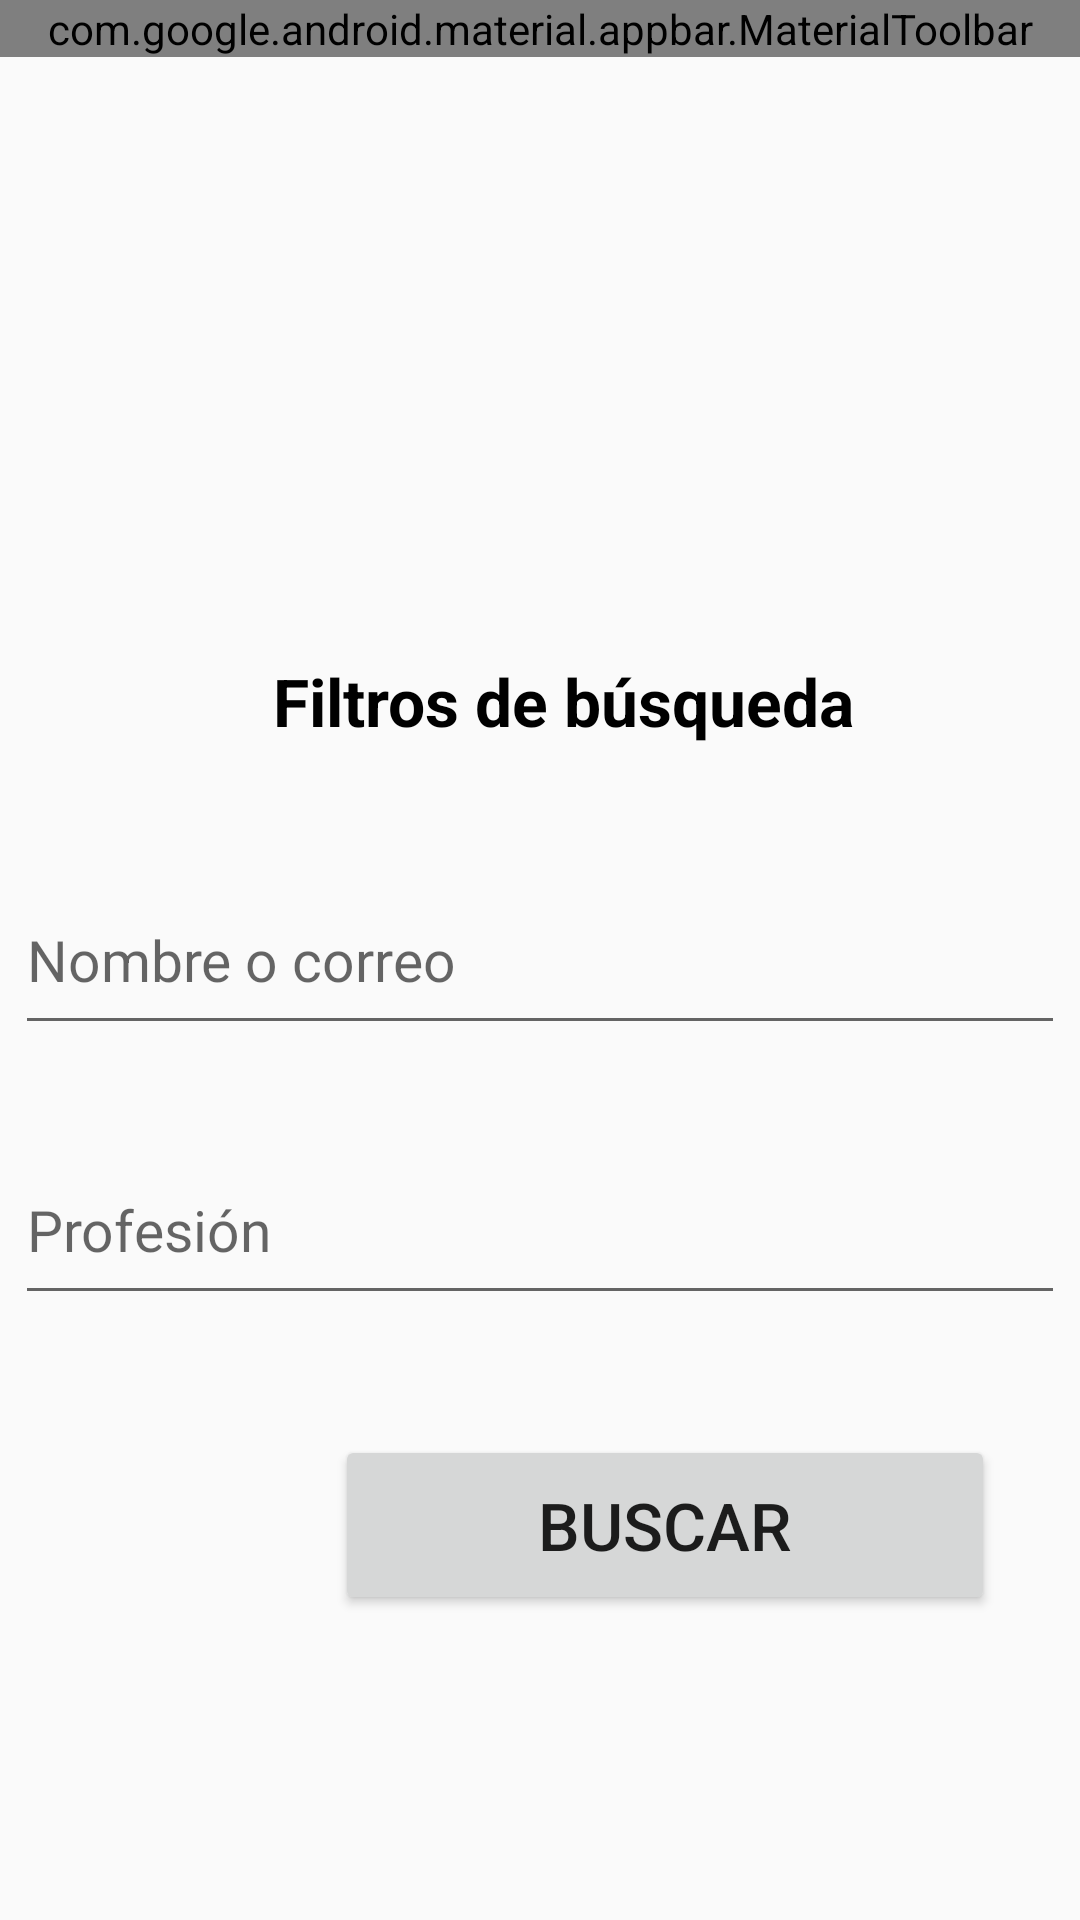

Android layout source for this screen:
<!-- AndroidManifest.xml: application theme AppTheme -->
<!-- res/layout/n_cnsmrbuscarfrlncrs.xml -->
<?xml version="1.0" encoding="utf-8"?>
<androidx.constraintlayout.widget.ConstraintLayout xmlns:android="http://schemas.android.com/apk/res/android"
    xmlns:app="http://schemas.android.com/apk/res-auto"
    xmlns:tools="http://schemas.android.com/tools"
    android:id="@+id/main"
    android:layout_width="match_parent"
    android:layout_height="match_parent"
    android:orientation="vertical"
    tools:context=".MainActivity_a_entrada">

    <com.google.android.material.appbar.AppBarLayout
        android:id="@+id/appBarLayout"
        android:layout_width="match_parent"
        android:layout_height="wrap_content"
        android:background="?attr/colorPrimary"
        app:layout_constraintEnd_toEndOf="parent"
        app:layout_constraintStart_toStartOf="parent"
        app:layout_constraintTop_toTopOf="parent">

        <com.google.android.material.appbar.MaterialToolbar
            android:id="@+id/toolbar"
            android:layout_width="match_parent"
            android:layout_height="wrap_content"
            app:menu="@menu/toolbar_menu"
            app:navigationIcon="@drawable/baseline_menu_24"
            app:navigationIconTint="?attr/colorOnPrimary"
            app:subtitle="High Pro"
            app:subtitleTextColor="?attr/colorOnPrimary"
            app:title="The Freelancer"
            app:titleTextColor="?attr/colorOnPrimary" />

    </com.google.android.material.appbar.AppBarLayout>

    <ImageView
        android:id="@+id/n_logo"
        android:layout_width="148dp"
        android:layout_height="115dp"
        android:layout_gravity="center_horizontal"
        android:layout_marginTop="55dp"
        app:layout_constraintEnd_toEndOf="parent"
        app:layout_constraintHorizontal_bias="0.5"
        app:layout_constraintStart_toStartOf="parent"
        app:layout_constraintTop_toBottomOf="@+id/appBarLayout"
        app:srcCompat="@drawable/frlncrlogo1" />

    <TextView
        android:id="@+id/n_filtrobusqueda"
        android:layout_width="wrap_content"
        android:layout_height="wrap_content"
        android:layout_marginStart="16dp"
        android:layout_marginTop="30dp"
        android:text="Filtros de búsqueda"
        android:textColor="#000000"
        android:textSize="22sp"
        android:textStyle="bold"
        app:layout_constraintEnd_toEndOf="parent"
        app:layout_constraintHorizontal_bias="0.5"
        app:layout_constraintStart_toStartOf="parent"
        app:layout_constraintTop_toBottomOf="@+id/n_logo" />

    <EditText
        android:id="@+id/n_nameoemail"
        android:layout_width="350dp"
        android:layout_height="60dp"
        android:layout_marginTop="40dp"
        android:ems="10"
        android:hint="Nombre o correo"
        android:inputType="text"
        android:textSize="19sp"
        app:layout_constraintEnd_toEndOf="parent"
        app:layout_constraintHorizontal_bias="0.508"
        app:layout_constraintStart_toStartOf="parent"
        app:layout_constraintTop_toBottomOf="@+id/n_filtrobusqueda" />

    <EditText
        android:id="@+id/n_profesion"
        android:layout_width="350dp"
        android:layout_height="60dp"
        android:layout_marginTop="30dp"
        android:ems="10"
        android:hint="Profesión"
        android:inputType="textPassword"
        android:textSize="19sp"
        app:layout_constraintEnd_toEndOf="parent"
        app:layout_constraintHorizontal_bias="0.5"
        app:layout_constraintStart_toStartOf="parent"
        app:layout_constraintTop_toBottomOf="@+id/n_nameoemail" />

    <Button
        android:id="@+id/n_buscar"
        android:layout_width="220dp"
        android:layout_height="60dp"
        android:layout_marginTop="40dp"
        android:layout_marginEnd="20dp"
        android:text="Buscar"
        android:textSize="22dp"
        app:layout_constraintEnd_toEndOf="parent"
        app:layout_constraintHorizontal_bias="0.93"
        app:layout_constraintStart_toStartOf="parent"
        app:layout_constraintTop_toBottomOf="@+id/n_profesion" />

</androidx.constraintlayout.widget.ConstraintLayout>
<!-- resources referenced by this layout -->
<resources>
  <style name="AppTheme" parent="Theme.AppCompat.Light.NoActionBar">
          
  
          <item name="colorPrimary">@color/colorPrimary</item>
          <item name="colorPrimaryDark">@color/colorPrimaryDark</item>
          <item name="colorAccent">@color/colorAccent</item>
          <item name="android:windowLightStatusBar">false</item>
      </style>
  <color name="colorPrimary">#ed4c54</color>
  <color name="colorPrimaryDark">#67c415</color>
  <color name="colorAccent">#E9EBEE</color>
</resources>
